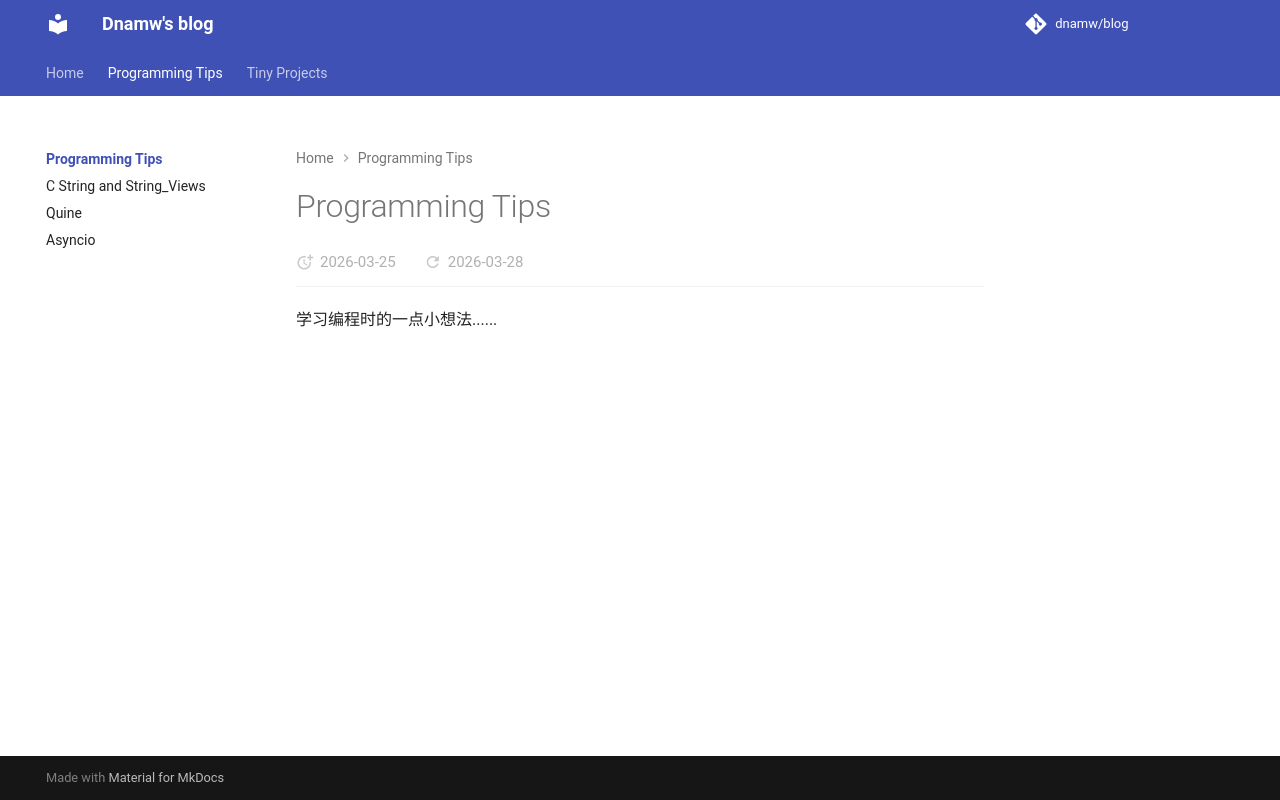

repository: dnamw/blog · page: programming_tips/index.html · generator: mkdocs

# Programming Tips

学习编程时的一点小想法......
